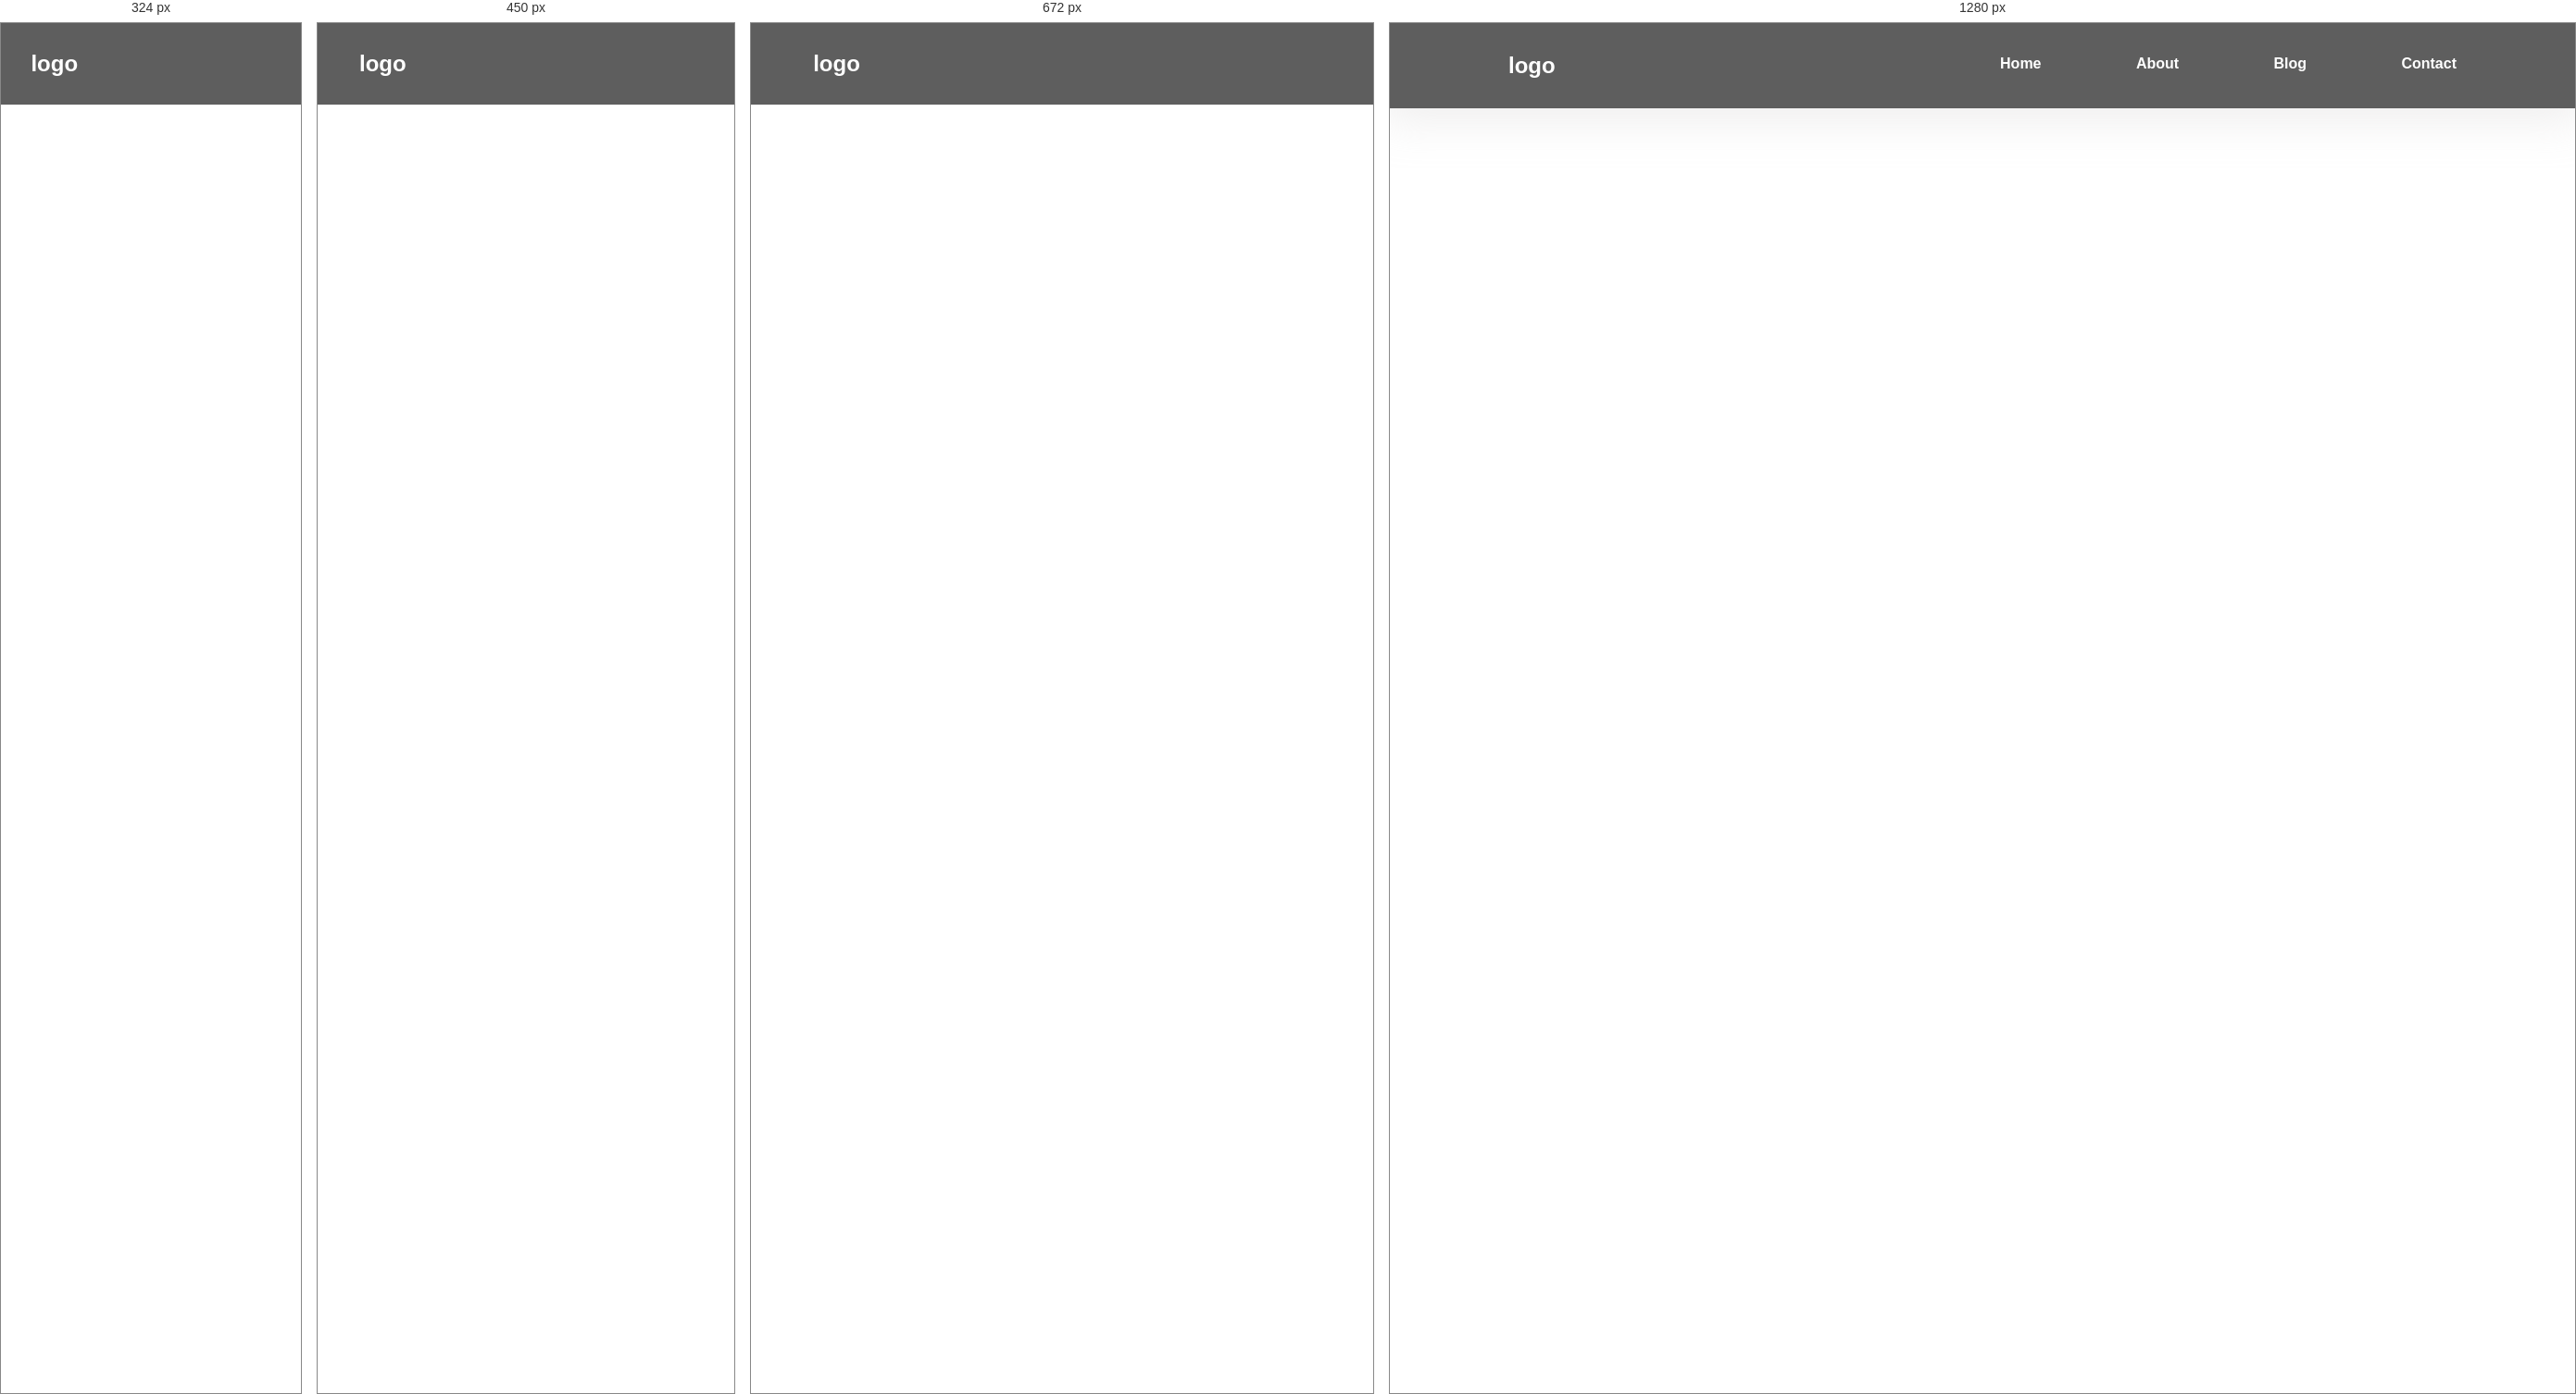
Rendered at 324 px, 450 px, 672 px and 1280 px, left to right.

<!-- file: index.html -->
<!DOCTYPE html>
<html lang="en">
<head>
    <meta charset="UTF-8">
    <meta http-equiv="X-UA-Compatible" content="IE=edge">
    <meta name="viewport" content="width=device-width, initial-scale=1.0">
    <link href='https://unpkg.com/boxicons@2.1.4/css/boxicons.min.css' rel='stylesheet'>
    <link rel="stylesheet" href="./css/style.css">
    <title>PLATFORM.UZ</title>
</head>
<body>
    <header>
        <nav>
            <div class="container">
                <div class="logo">
                    <h1>logo</h1>
                </div>
                <ul id="header_menu">
                    <li><a href="#">Home</a></li>
                    <li><a href="#">About</a></li>
                    <li><a href="#">Blog</a></li>
                    <li><a href="#">Contact</a></li>
                </ul>
                <i class='bx bx-menu-alt-right bx-lg' id="menu"></i>
            </div>
        </nav>
    </header>
    <script src="./js/app.js"></script>
</body>
</html>

/* @media block from style.css */
@media (min-width: 0px) and (max-width: 325px) {
  header nav {
    position: relative;
  }
  header nav .container ul {
    position: absolute;
    bottom: -125px;
    right: -100%;
    flex-direction: column;
    background-color: hsl(0deg, 0%, 37%);
    display: block;
    transition: all 0.5s linear;
  }
  header nav .container ul li {
    margin: 0 5vw 0 50px;
  }
  header nav .container ul li a {
    color: #FFF;
  }
  header nav .container #menu {
    display: block;
  }
  header nav .container .block {
    position: absolute;
    bottom: -125px;
    right: 0;
  }
}

/* @media block from style.css */
@media (min-width: 325px) and (max-width: 576px) {
  header nav {
    position: relative;
  }
  header nav .container ul {
    position: absolute;
    bottom: -125px;
    right: -100%;
    flex-direction: column;
    background-color: hsl(0deg, 0%, 37%);
    display: block;
    transition: all 0.5s linear;
  }
  header nav .container ul li {
    margin: 0 5vw 0 50px;
  }
  header nav .container ul li a {
    color: #FFF;
  }
  header nav .container #menu {
    display: block;
  }
  header nav .container .block {
    position: absolute;
    bottom: -125px;
    right: 0;
  }
}

/* @media block from style.css */
@media (min-width: 576px) and (max-width: 768px) {
  header nav {
    position: relative;
  }
  header nav .container ul {
    position: absolute;
    bottom: -125px;
    right: -100%;
    flex-direction: column;
    background-color: hsl(0deg, 0%, 37%);
    display: block;
    transition: all 0.5s linear;
  }
  header nav .container ul li {
    margin: 0 5vw 0 50px;
  }
  header nav .container ul li a {
    color: #FFF;
  }
  header nav .container #menu {
    display: block;
  }
  header nav .container .block {
    position: absolute;
    bottom: -125px;
    right: 0;
  }
}